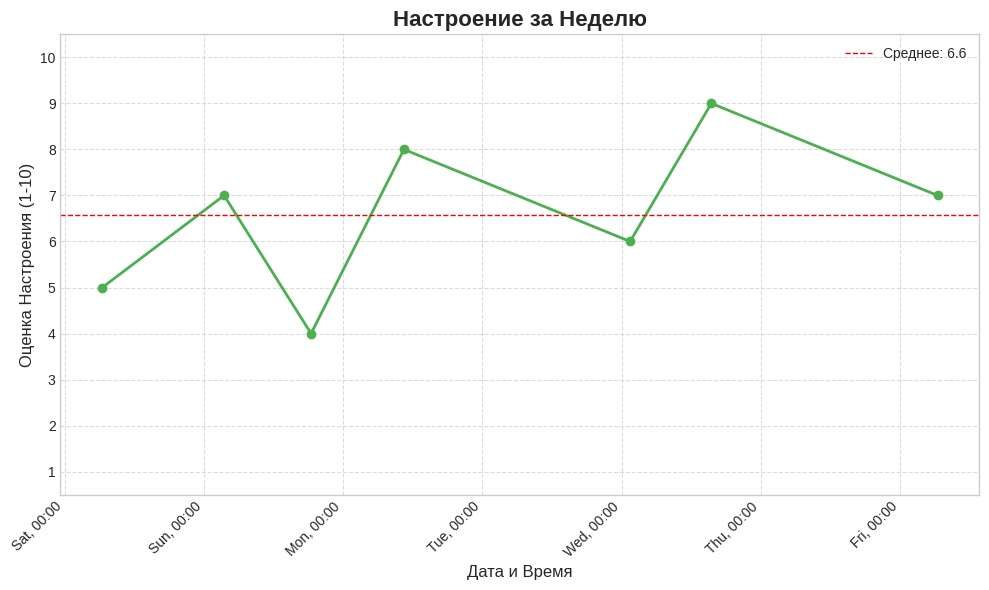

This figure's Python source: (Note: this script raises an exception after producing the figure.)
import matplotlib.pyplot as plt
from datetime import datetime
import pandas as pd
import os

def generate_mood_chart(data: list, output_path: str):
    df = pd.DataFrame(data)
    df['timestamp'] = pd.to_datetime(df['timestamp'])
    df = df.sort_values(by='timestamp')
    dates = df['timestamp']
    mood_scores = df['mood_score']
    plt.style.use('seaborn-v0_8-whitegrid')
    fig, ax = plt.subplots(figsize=(10, 6))
    ax.plot(dates, mood_scores, marker='o', linestyle='-', color='#4CAF50', linewidth=2, markersize=6)
    ax.set_title('Настроение за Неделю', fontsize=16, fontweight='bold')
    ax.set_xlabel('Дата и Время', fontsize=12)
    ax.set_ylabel('Оценка Настроения (1-10)', fontsize=12)
    ax.set_ylim(0.5, 10.5)
    ax.set_yticks(range(1, 11))
    date_format = plt.matplotlib.dates.DateFormatter('%a, %H:%M')
    ax.xaxis.set_major_formatter(date_format)
    plt.xticks(rotation=45, ha='right')
    ax.grid(True, linestyle='--', alpha=0.7)
    avg_mood = mood_scores.mean()
    ax.axhline(avg_mood, color='r', linestyle='--', linewidth=1, label=f'Среднее: {avg_mood:.1f}')
    ax.legend()
    plt.tight_layout()
    os.makedirs(os.path.dirname(output_path) or '.', exist_ok=True)
    plt.savefig(output_path)
    plt.close(fig)

if __name__ == '__main__':
    now = datetime.now()
    example_data = [
        {'timestamp': (now - pd.Timedelta(days=6)).isoformat(), 'mood_score': 5},
        {'timestamp': (now - pd.Timedelta(days=5, hours=3)).isoformat(), 'mood_score': 7},
        {'timestamp': (now - pd.Timedelta(days=4, hours=12)).isoformat(), 'mood_score': 4},
        {'timestamp': (now - pd.Timedelta(days=3, hours=20)).isoformat(), 'mood_score': 8},
        {'timestamp': (now - pd.Timedelta(days=2, hours=5)).isoformat(), 'mood_score': 6},
        {'timestamp': (now - pd.Timedelta(days=1, hours=15)).isoformat(), 'mood_score': 9},
        {'timestamp': now.isoformat(), 'mood_score': 7},
    ]
    test_path = "/tmp/test_mood_chart.png"
    generate_mood_chart(example_data, test_path)
    print(f"Test chart saved to {test_path}")
    if os.path.exists(test_path):
        print("Test chart creation successful.")
    else:
        print("Test chart creation failed.")
